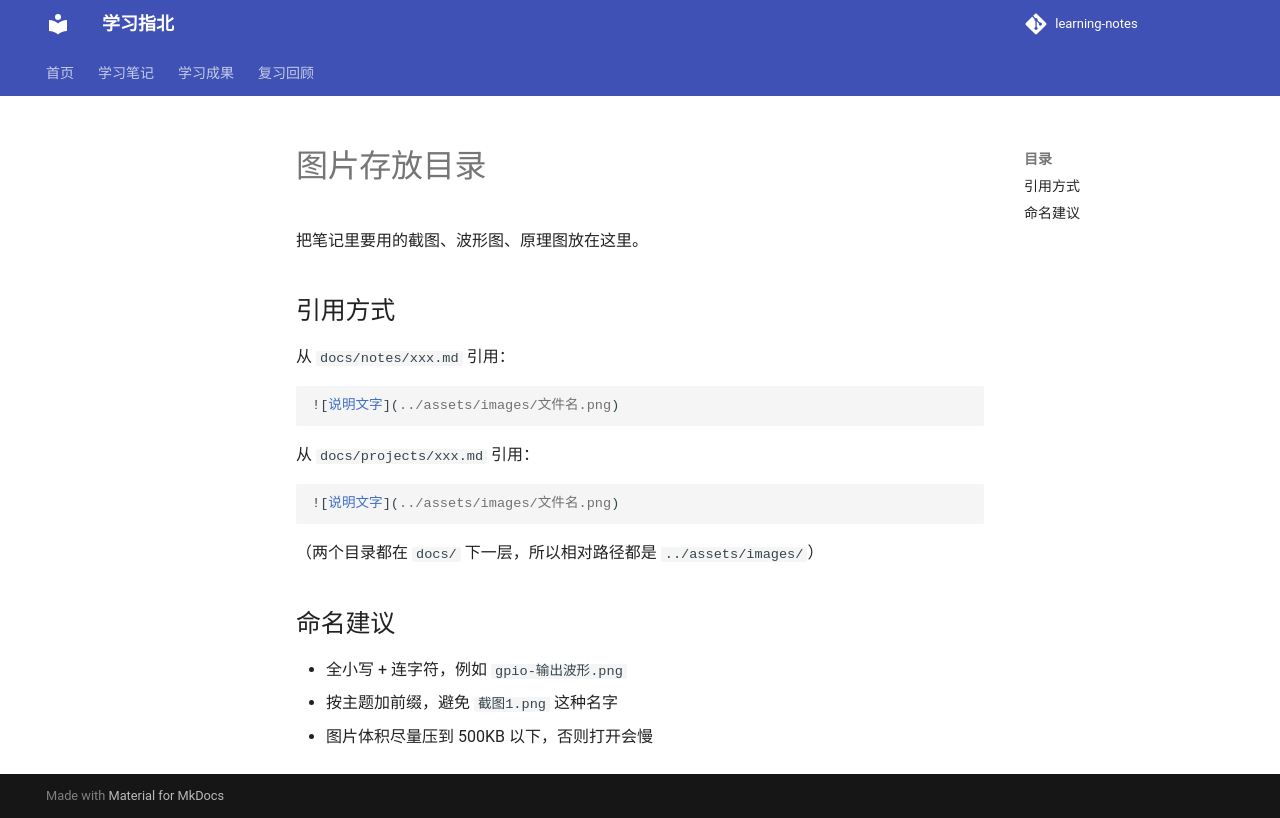

repository: Hanzheng-one/learning-notes · page: assets/images/index.html · generator: mkdocs

# 图片存放目录

把笔记里要用的截图、波形图、原理图放在这里。

## 引用方式

从 `docs/notes/xxx.md` 引用：

```markdown
![说明文字](../assets/images/文件名.png)
```

从 `docs/projects/xxx.md` 引用：

```markdown
![说明文字](../assets/images/文件名.png)
```

（两个目录都在 `docs/` 下一层，所以相对路径都是 `../assets/images/`）

## 命名建议

- 全小写 + 连字符，例如 `gpio-输出波形.png`
- 按主题加前缀，避免 `截图1.png` 这种名字
- 图片体积尽量压到 500KB 以下，否则打开会慢
